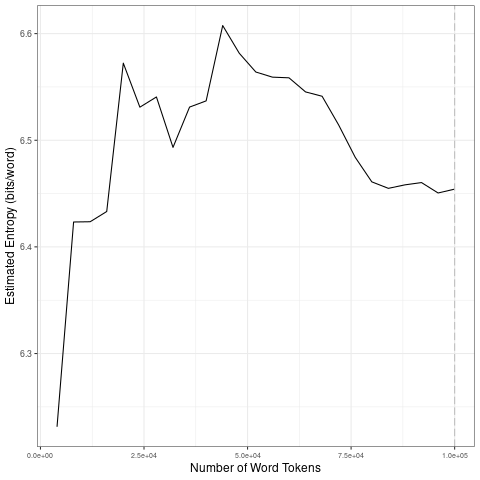

The table this chart was drawn from, first rows:
file, entropy.Corpus.Size, entropy.Entropy, sd.Corpus.Size, sd.SD
data/2021_by_fr/2021-07-10_tokens_1-gram…, 4000, 6.231, 20000, 0.1214
data/2021_by_fr/2021-07-10_tokens_1-gram…, 8000, 6.423, 40000, 0.01905
data/2021_by_fr/2021-07-10_tokens_1-gram…, 12000, 6.424, 60000, 0.02087
data/2021_by_fr/2021-07-10_tokens_1-gram…, 16000, 6.433, 80000, 0.03647
data/2021_by_fr/2021-07-10_tokens_1-gram…, 20000, 6.572, 1e+05, 0.003768
data/2021_by_fr/2021-07-10_tokens_1-gram…, 24000, 6.531, 20000, 0.1214
data/2021_by_fr/2021-07-10_tokens_1-gram…, 28000, 6.541, 40000, 0.01905
data/2021_by_fr/2021-07-10_tokens_1-gram…, 32000, 6.493, 60000, 0.02087
data/2021_by_fr/2021-07-10_tokens_1-gram…, 36000, 6.531, 80000, 0.03647
data/2021_by_fr/2021-07-10_tokens_1-gram…, 40000, 6.537, 1e+05, 0.003768
data/2021_by_fr/2021-07-10_tokens_1-gram…, 44000, 6.608, 20000, 0.1214
data/2021_by_fr/2021-07-10_tokens_1-gram…, 48000, 6.582, 40000, 0.01905
data/2021_by_fr/2021-07-10_tokens_1-gram…, 52000, 6.564, 60000, 0.02087
data/2021_by_fr/2021-07-10_tokens_1-gram…, 56000, 6.559, 80000, 0.03647
data/2021_by_fr/2021-07-10_tokens_1-gram…, 60000, 6.559, 1e+05, 0.003768
data/2021_by_fr/2021-07-10_tokens_1-gram…, 64000, 6.545, 20000, 0.1214
data/2021_by_fr/2021-07-10_tokens_1-gram…, 68000, 6.541, 40000, 0.01905
data/2021_by_fr/2021-07-10_tokens_1-gram…, 72000, 6.514, 60000, 0.02087
data/2021_by_fr/2021-07-10_tokens_1-gram…, 76000, 6.484, 80000, 0.03647
data/2021_by_fr/2021-07-10_tokens_1-gram…, 80000, 6.461, 1e+05, 0.003768
data/2021_by_fr/2021-07-10_tokens_1-gram…, 84000, 6.455, 20000, 0.1214
data/2021_by_fr/2021-07-10_tokens_1-gram…, 88000, 6.458, 40000, 0.01905
data/2021_by_fr/2021-07-10_tokens_1-gram…, 92000, 6.46, 60000, 0.02087
data/2021_by_fr/2021-07-10_tokens_1-gram…, 96000, 6.451, 80000, 0.03647
data/2021_by_fr/2021-07-10_tokens_1-gram…, 1e+05, 6.454, 1e+05, 0.003768
